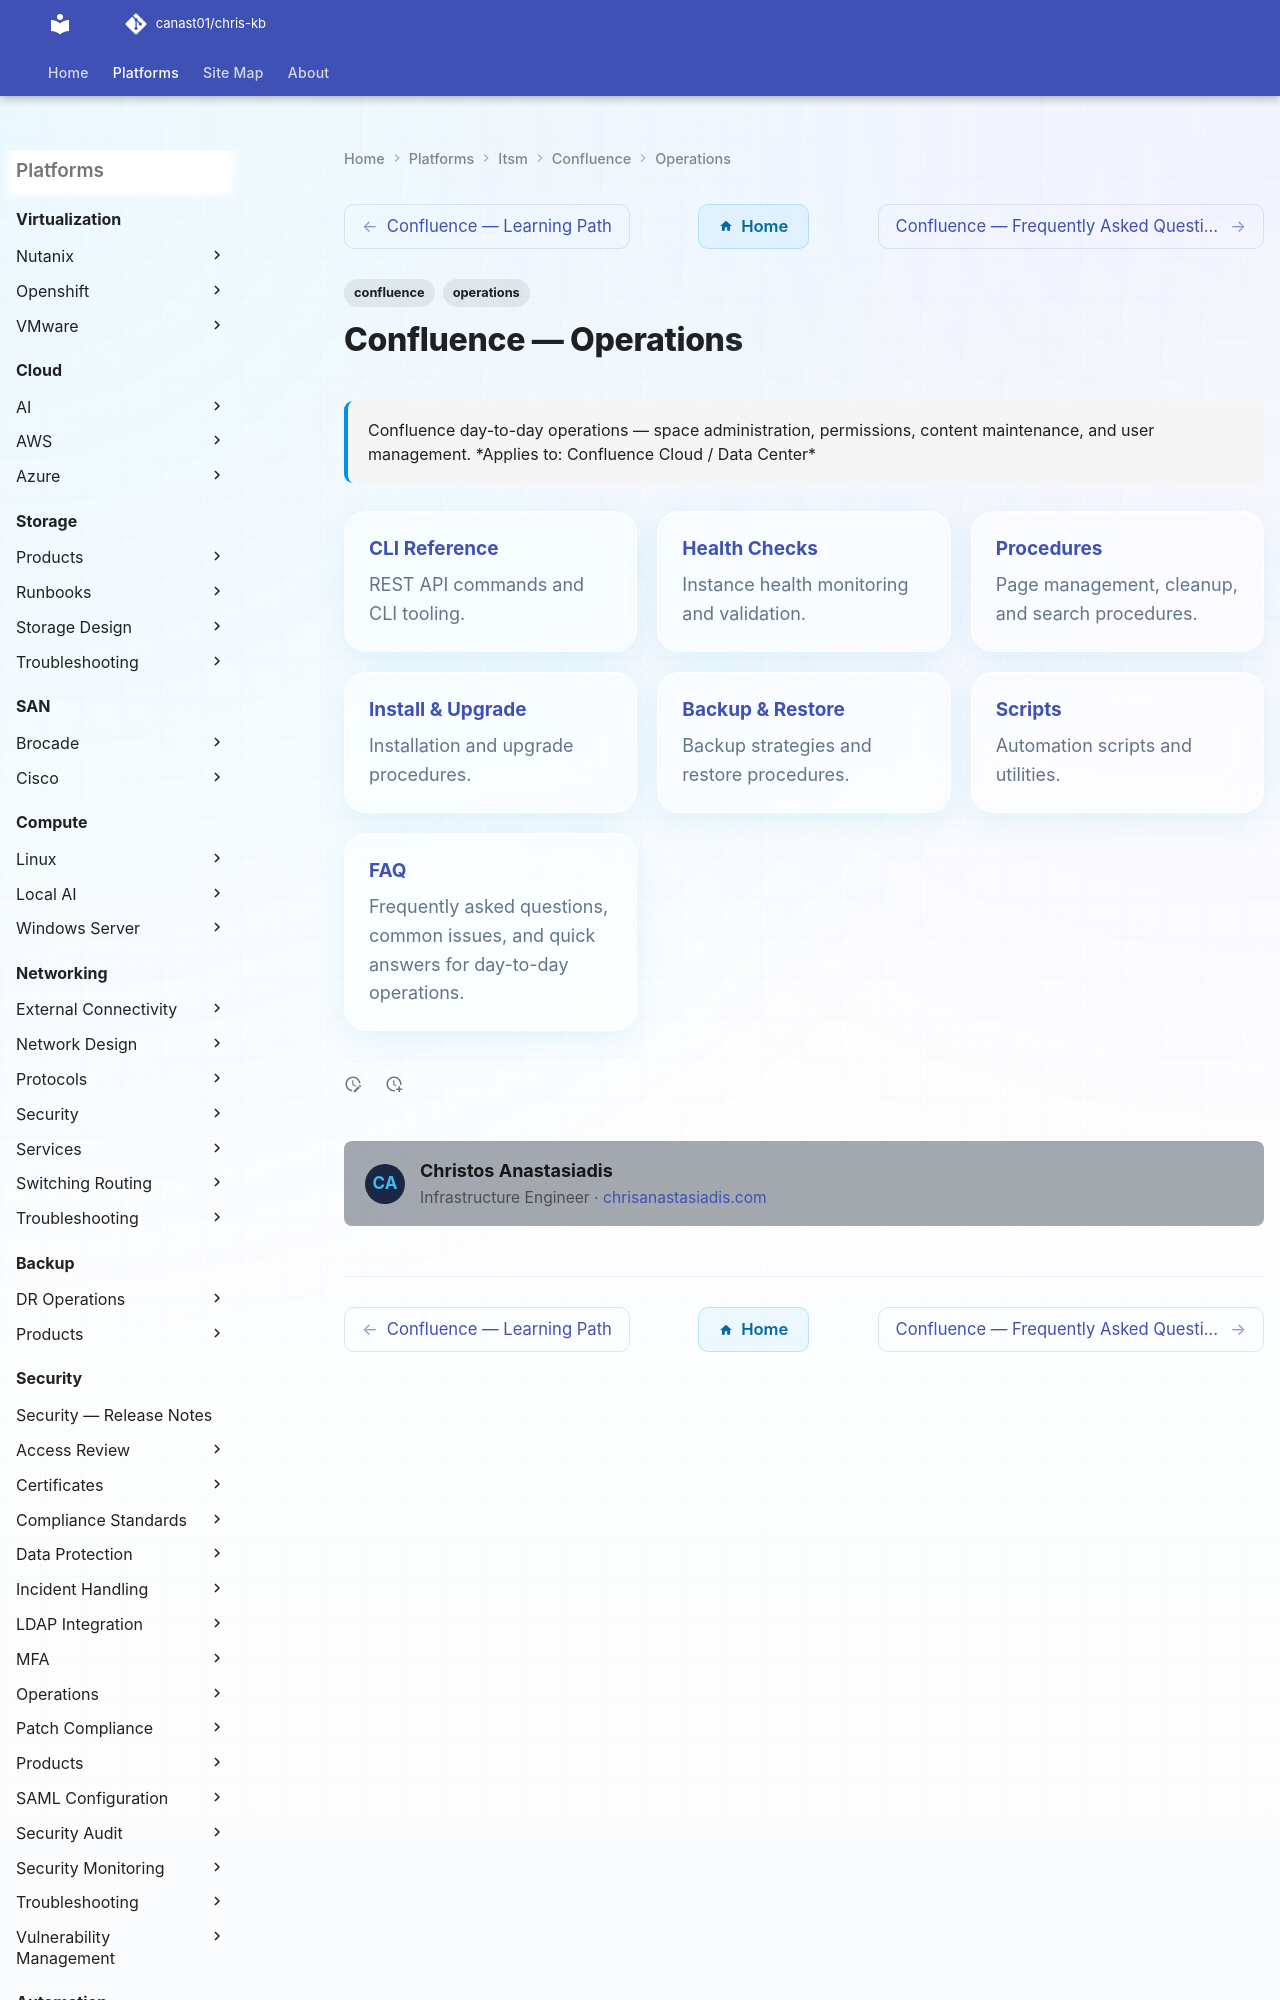

repository: canast01/chris-kb · page: itsm/confluence/operations/index.html · generator: mkdocs

---
tags:
  - confluence
  - operations
description: "Confluence day-to-day operations — space administration, permissions, content maintenance, and user management."
---
# Confluence — Operations

<div class="kb-summary">
Confluence day-to-day operations — space administration, permissions, content maintenance, and user management.

*Applies to: Confluence Cloud / Data Center*
</div>

<div class="kb-grid kb-grid-3">

<a class="kb-card" href="cli-reference/">
  <strong>CLI Reference</strong>
  <span>REST API commands and CLI tooling.</span>
</a>
